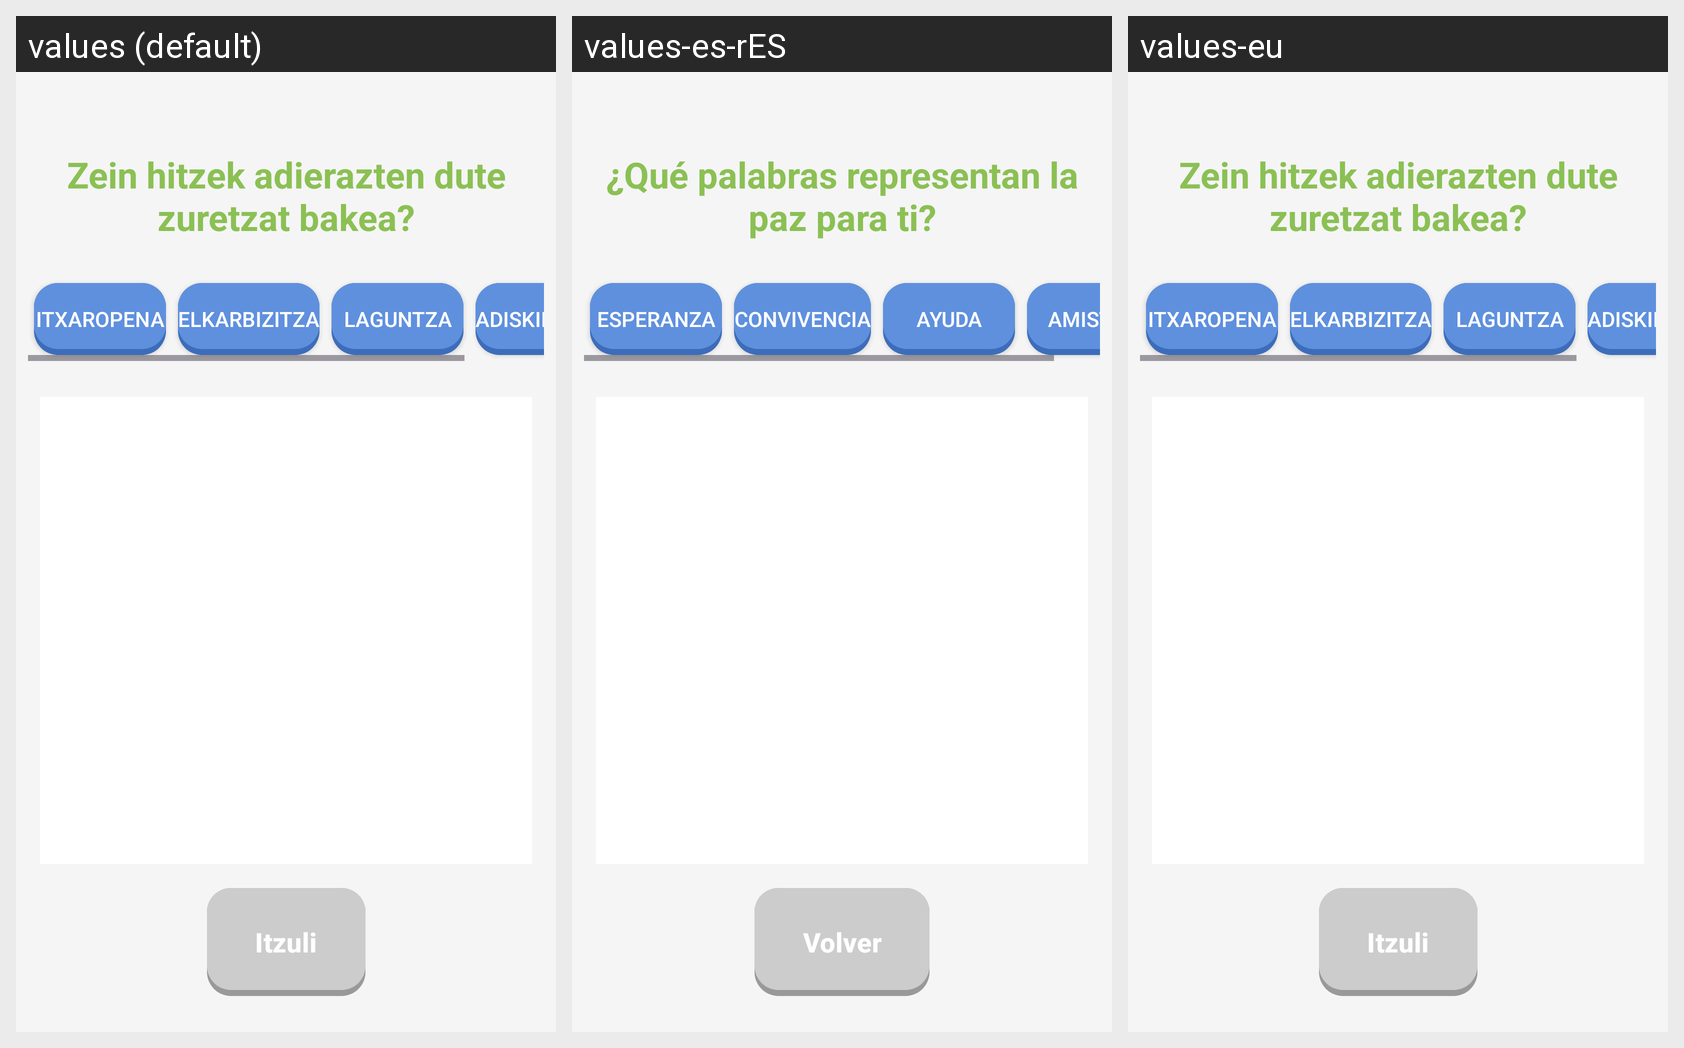

Translations of the strings shown on this Android screen, per locale in the grid:
Android screen res/layout/bunkers_peace_mural.xml rendered under 3 locales, left to right: values (default), values-es-rES, values-eu. Device: Nexus 5 (rendered at 1080×1920; each locale shown at half size, 540×960, under a caption strip naming it); theme Theme.GernikApp.
Strings drawn on this screen, with the default value and each locale's value (text and hints the layout hard-codes, and strings that could not be matched under every locale, appear in the picture but are not listed):

peace_mural_title
  values: Zein hitzek adierazten dute zuretzat bakea?
  values-es-rES: ¿Qué palabras representan la paz para ti?
  values-eu: Zein hitzek adierazten dute zuretzat bakea?  [not translated; the default value is used]

peace_mural_word_hope
  values: Itxaropena
  values-es-rES: Esperanza
  values-eu: Itxaropena  [not translated; the default value is used]

peace_mural_word_coexistence
  values: Elkarbizitza
  values-es-rES: Convivencia
  values-eu: Elkarbizitza  [not translated; the default value is used]

peace_mural_word_help
  values: Laguntza
  values-es-rES: Ayuda
  values-eu: Laguntza  [not translated; the default value is used]

peace_mural_word_friendship
  values: Adiskidetasuna
  values-es-rES: Amistad
  values-eu: Adiskidetasuna  [not translated; the default value is used]

itzuli
  values: Itzuli
  values-es-rES: Volver
  values-eu: Itzuli  [not translated; the default value is used]
